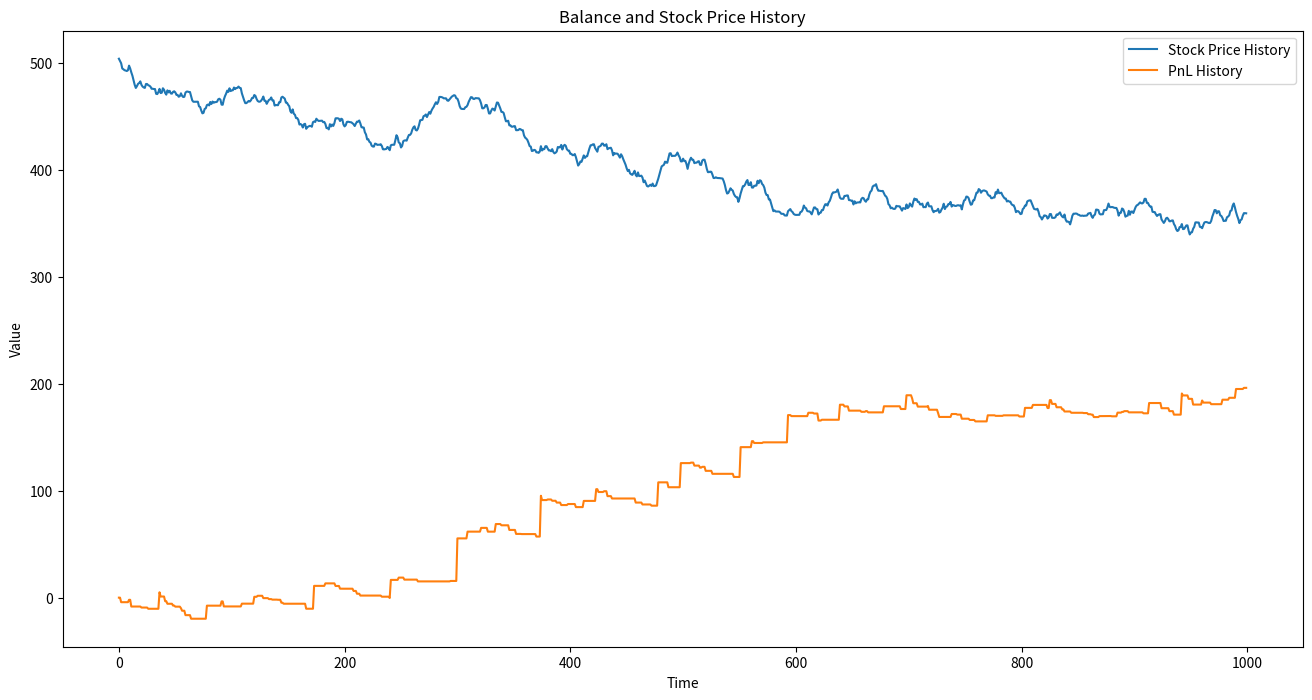

Reproduce this figure in Python.
import random
import matplotlib.pyplot as plt
from collections import deque

running_total: int = 0

prev: bool = random.choice([True, False])
coin: bool = False
same: bool = False
past = deque(maxlen=2)

buying: bool = False
shorting: bool = False
buy: bool = False
short: bool = False
sell: bool = False
buy_back: bool = False

stock_price: int = 500
original_price: int = stock_price
sell_fraction: float = 1 / 5
b_loss_limit: float = stock_price
s_loss_limit: float = stock_price

balance: int = 0
pnl: int = 0

num_flips: int = 1000

b_bought_price: int = 0
s_bought_price: int = 0

bal_history = []
stock_price_history = []
b_loss_lim_his = []
s_loss_lim_his = []
b_record = []
s_record = []

# High standard deviations indicate high volatility in stocks
# Volatility value (1 means always the same as previous, 0 means completely random)
volatility = 0.3

# TJ threshold
threshold = 3


def all_items_same(lst):
    return all(x == lst[0] for x in lst)


def show():
    if coin:
        print("Heads")
    else:
        print("Tails")


def flip(volatility_amt, prev_flip):
    global coin
    temp = 1 - volatility_amt
    if prev_flip is not None:
        if random.random() < (1 - temp):
            coin = prev_flip
        else:
            coin = random.choice([True, False])
    else:
        coin = random.choice([True, False])
    return coin


def lerp(a, b, t):
    return a + t * (b - a)


flip(volatility, prev)
past.append(coin)
for i in range(num_flips):
    # stock_move_amt = random.uniform(0, 5)
    stock_move_amt = random.uniform(0, 5) ** 2 / 5
    if stock_price <= 0:
        print("Stock price invalid")
        break
    prev = coin
    flip(volatility, prev)
    past.append(coin)

    # Move stock price up or down based on coin flip
    if coin:
        stock_price += stock_move_amt
    else:
        stock_price -= stock_move_amt

    # Get whether the stock has increased over 2 iterations
    if all_items_same(list(past)):
        same = True
    else:
        same = False

    # Make the decision to buy or short the stock
    if same:
        if coin and not buying:
            buy = True
            buying = True

        if not coin and not shorting:
            short = True
            shorting = True

    # [redacted]
    # if not buying and stock_price == original_price - threshold:
    #     b_bought_price = stock_price
    #     buy = True
    #     buying = True
    # if not shorting and stock_price == original_price + threshold:
    #     s_bought_price = stock_price
    #     short = True
    #     shorting = True

    # Option to only buy or short at one time
    # if same:
    #     if coin and not buying and not shorting:
    #         buy = True
    #         buying = True
    #     if not coin and not shorting and not buying:
    #         short = True
    #         shorting = True

    # Sell strategy 1: Sell when stock goes down
    # if not coin and buying:
    #     sell = True
    # if coin and shorting:
    #     buy_back = True

    # Sell strategy 2: Sell when stock goes back to sell fraction
    if buying:
        if buy:
            b_bought_price = stock_price
            # Log lower bound
            b_loss_limit = stock_price - stock_move_amt
        # Update loss limit
        if same:
            b_loss_limit = lerp(b_loss_limit, stock_price, sell_fraction)

        if stock_price <= b_loss_limit or i == num_flips - stock_move_amt:
            sell = True

    if shorting:
        if short:
            s_bought_price = stock_price
            # Log lower bound
            s_loss_limit = stock_price + stock_move_amt
        # Update loss limit
        if same:
            s_loss_limit = lerp(s_loss_limit, stock_price, sell_fraction)
        if stock_price >= s_loss_limit or i == num_flips - stock_move_amt:
            buy_back = True

    # [redacted]
    # if (buying and not buy and stock_price == original_price) or (buying and num_flips - stock_move_amt == i):
    #     sell = True
    # if (shorting and not short and stock_price == original_price) or (shorting and num_flips - stock_move_amt == i):
    #     buy_back = True
    #





    # Perform the buy or sell action
    if buy:
        balance -= stock_price
        buy = False
    if sell:
        balance += stock_price
        buying = False
        sell = False
        pnl += (stock_price - b_bought_price)

    if short:
        balance += stock_price
        short = False
    if buy_back:
        balance -= stock_price
        shorting = False
        buy_back = False
        pnl += (s_bought_price - stock_price)

    # Print state data
    show()
    print(f'Stock price: {stock_price}')
    if buying:
        print(f'Buying bought price: {b_bought_price}')
        print(f'Buying loss limit: {b_loss_limit}')
    if shorting:
        print(f'Shorting bought price: {s_bought_price}')
        print(f'Shorting loss limit: {s_loss_limit}')
    print(f'PnL: {pnl}')
    print()

    # Loop changes
    bal_history.append(pnl)
    stock_price_history.append(stock_price)
    b_loss_lim_his.append(b_loss_limit)
    s_loss_lim_his.append(s_loss_limit)
    if buying:
        b_record.append(20)
    else:
        b_record.append(10)
    if shorting:
        s_record.append(20)
    else:
        s_record.append(10)

# Print end result
print("Ending")
print(pnl)

# Plot the bal history

plt.figure(figsize=(16, 8))
plt.plot(stock_price_history, label='Stock Price History')
plt.plot(bal_history, label='PnL History')
# plt.plot(b_loss_lim_his, label='Buy loss limit history')
# plt.plot(b_record, label='Buy record')
# plt.plot(s_loss_lim_his, label='Short loss limit history')
# plt.plot(s_record, label='Short record')
plt.xlabel('Time')
plt.ylabel('Value')
plt.title('Balance and Stock Price History')
plt.legend()
plt.show()
